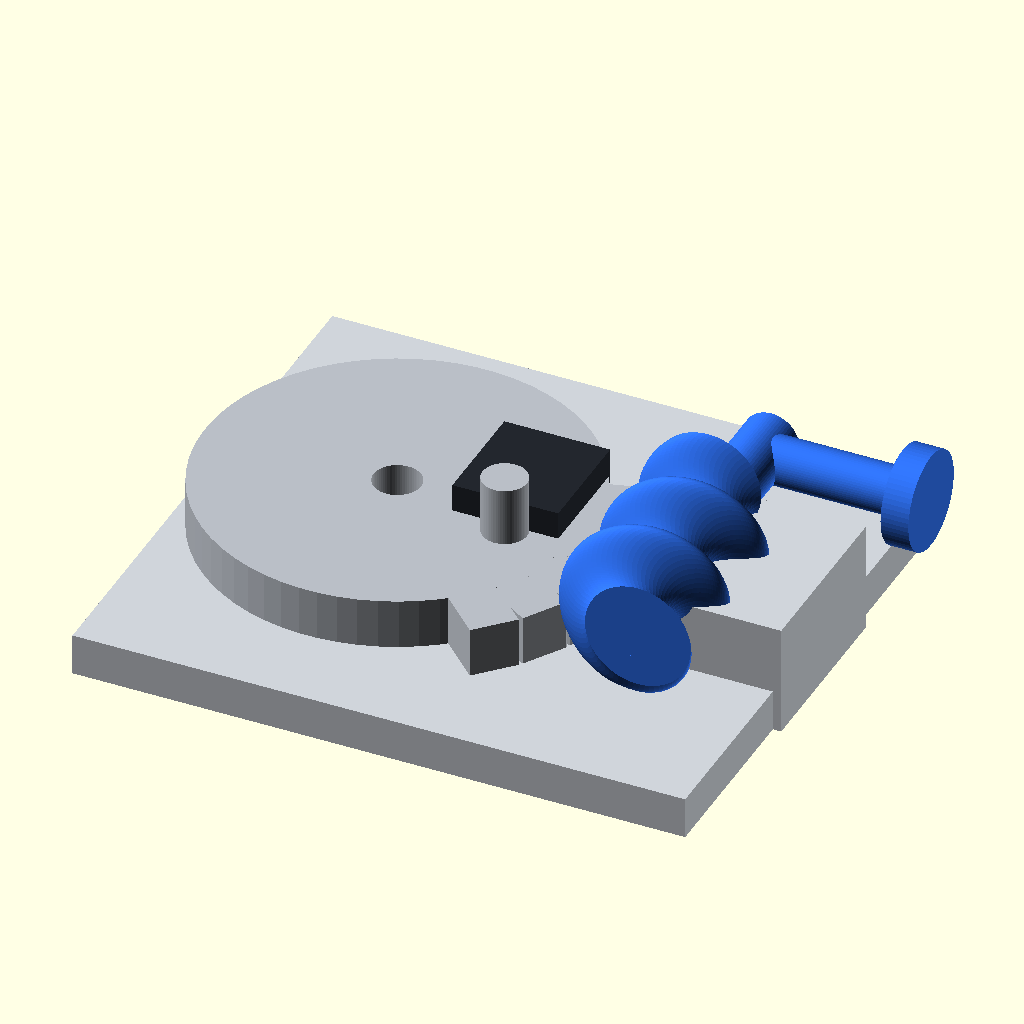
Cell 1: the model at its default parameters.
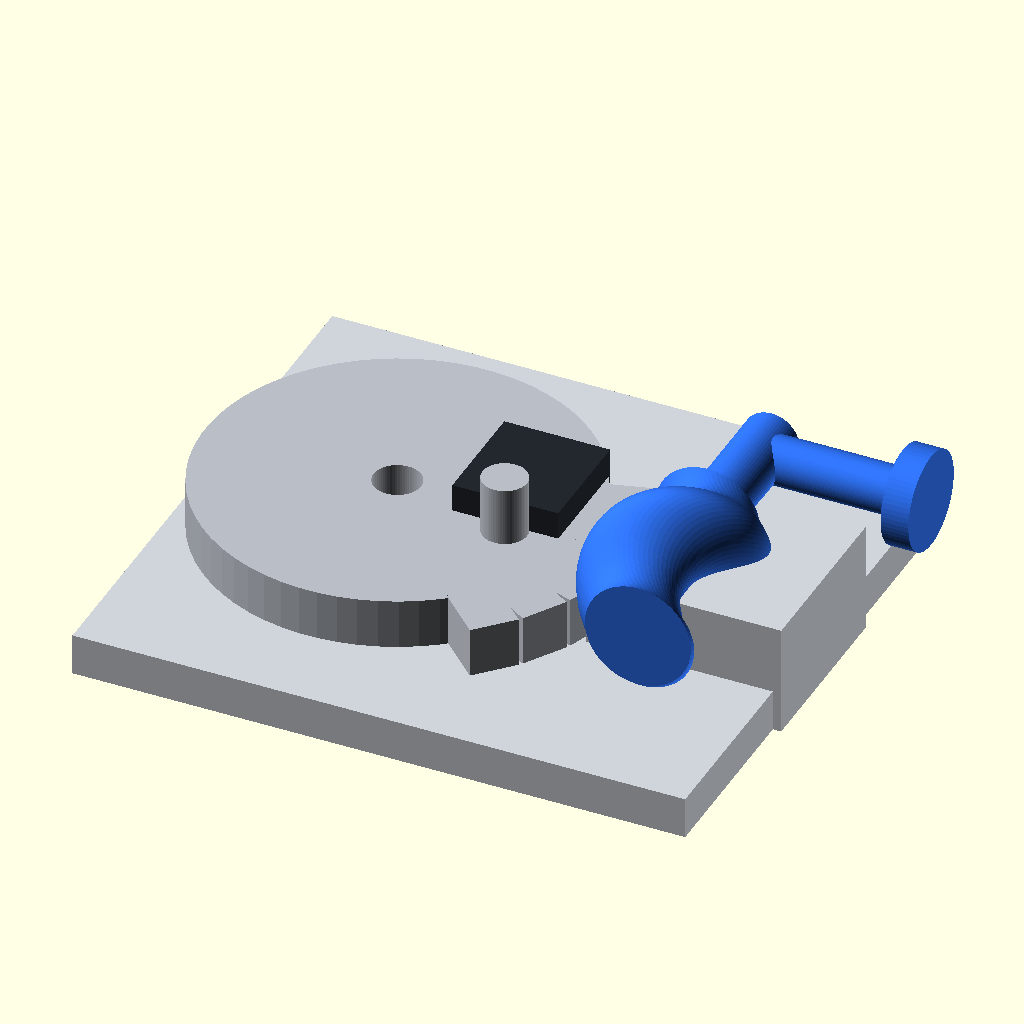
Cell 2: w_lead = 12 (everything else at default).
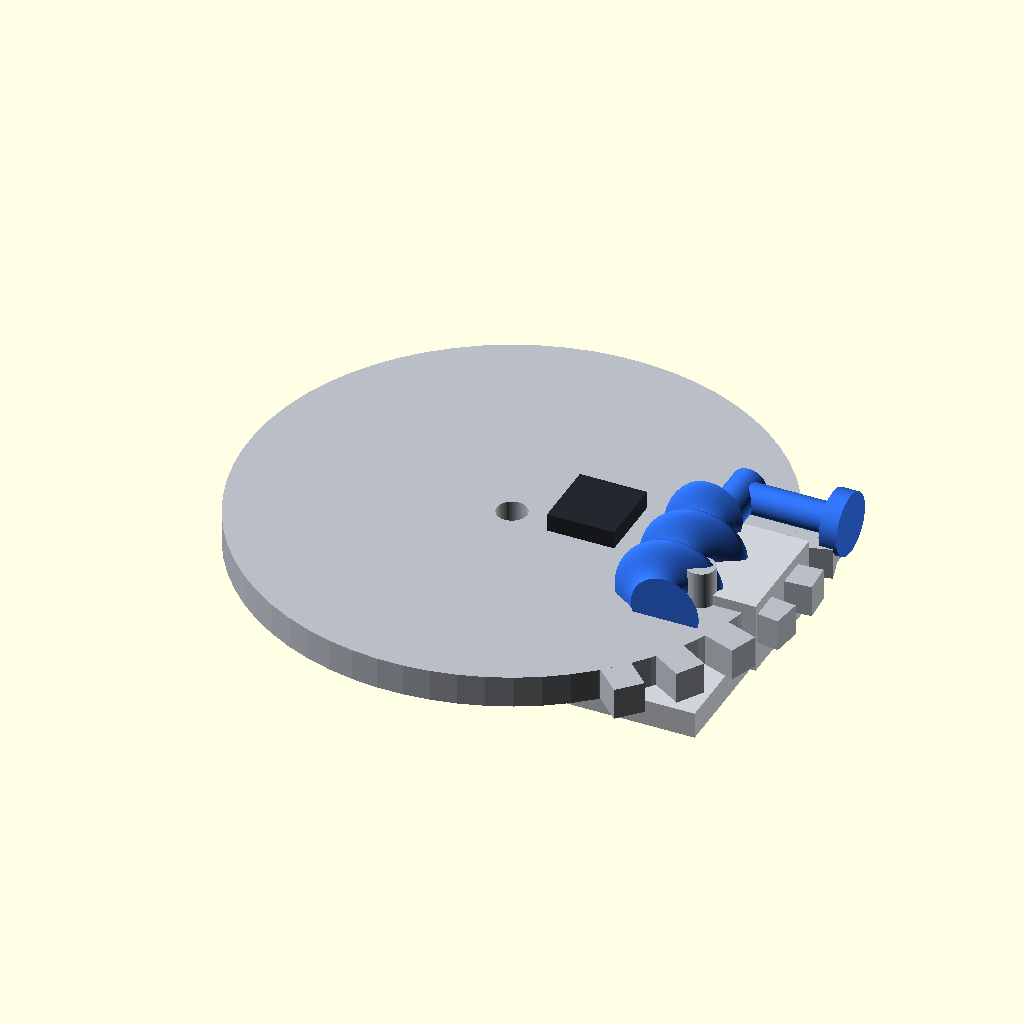
Cell 3 — s_r set to 32, the other parameters unchanged.
All cells are drawn from the same view direction (rotation 55°, 0°, 25°, orthographic, colour scheme Cornfield), but the view is re-fitted for each cell, so position and scale can differ between cells as well as the parameter.
The OpenSCAD source (foldable/cad/mechanisms.scad):
// STRATOSDRONE Fr4n7-F — ALTERNATIVE deploy mechanisms (printable demos).
//
// Per the owner's request (photo reference: a casement-window operator —
// crank + worm + toothed sector + scissor arms): three DIFFERENT mechanism
// families that can drive the foldable's release slider (stroke ~3.2 mm) or
// the arms directly. Everything is designed to be as 3-D-PRINTABLE as
// possible: coarse pitches, printed pins, generous clearances. These are
// M0 CONCEPT DEMOS — each prints as a small self-contained kit you can
// actuate by hand; integration into the airframe is the next step.
//
//   for P in worm_crank scissor iris_cam worm_crank_kit scissor_kit iris_cam_kit; do
//     xvfb-run -a openscad -o stl/mech_$P.stl --export-format binstl \
//       -D "PART=\"$P\"" mechanisms.scad; done
//
// SPDX-License-Identifier: CERN-OHL-P-2.0
$fn = 64;
eps = 0.01;

PART = "worm_crank";   // worm_crank | scissor | iris_cam  (+ _kit variants)

/* =====================================================================
   1) WORM + CRANK + TOOTHED SECTOR  (the window-operator, miniaturised)
   Crank spins a coarse single-start printed worm; the worm walks a
   toothed sector; the sector's pin drives a slotted slider. Huge
   reduction -> fingertip effort, self-locking like the real hardware. */
w_lead = 6;            // worm lead (coarse + printable)          // TUNE
w_len  = 16; w_d = 10;
s_r    = 16;           // sector pitch radius
module worm() {
    linear_extrude(w_len, twist = -360*w_len/w_lead, convexity = 10)
        translate([1.6, 0]) circle(d = w_d - 2.4);              // offset lobe = thread
    cylinder(d = 4, h = w_len + 8);                             // shaft core
    translate([0, 0, w_len + 6]) rotate([0, 90, 0]) cylinder(d = 3.4, h = 12); // crank pin
    translate([10.4, 0, w_len + 6]) rotate([0, 90, 0]) cylinder(d = 7, h = 2); // knob stop
}
module sector() {
    difference() {
        union() {
            cylinder(r = s_r - 2.2, h = 3.6);
            for (a = [-30 : 12 : 30]) rotate([0, 0, a])          // coarse teeth
                translate([s_r - 2.6, -1.7, 0]) cube([4.2, 3.4, 3.6]);
        }
        translate([0, 0, -eps]) cylinder(d = 3.4, h = 4);        // pivot bore (M3/pin)
    }
    translate([s_r - 7, 0, 3.6 - eps]) cylinder(d = 3.2, h = 4.2);  // drive pin -> slider slot
}
module wc_base() {
    difference() {
        union() {
            translate([-14, -20, 0]) cube([44, 40, 3]);
            translate([16.6, -6.5, 0]) cube([14, 13, 8]);        // worm saddle — the worm
        }                                                        // MESHES the sector teeth
        translate([20.8, 0, 8]) rotate([-90, 0, 0]) cylinder(d = 4.6, h = 30, center = true);
        translate([0, 0, -eps]) cylinder(d = 3.4, h = 4);        // sector pivot
        translate([6.7, -8, -eps]) cube([3.6, 16, 3.2]);         // slider slot (along Y —
    }                                                            // the pin sweeps in Y)
}
module wc_slider() {
    translate([0, 0, 0]) cube([3.2, 16, 2.8]);
    translate([-2.2, 6, 2.8]) cube([7.6, 8, 2.6]);               // pin window
}
module worm_crank() {
    color("#cfd4da") wc_base();
    color("#b9bec6") translate([0, 0, 3.2]) rotate([0, 0, -14]) sector();
    color("#2f6fed") translate([20.8, -11, 8]) rotate([-90, 0, 0]) worm();
    color("#23272e") translate([6.9, -7.6, 3.4]) wc_slider();
}
module worm_crank_kit() {   // laid out flat for the plate
    wc_base();
    translate([52, 0, 0]) sector();
    translate([80, 12, 0]) worm();
    translate([70, -16, 0]) wc_slider();
}

/* =====================================================================
   2) DUAL SCISSOR ARMS  (the operator's twin extending arms)
   A central slider drives two links; each link swings a long arm about a
   printed post — both arms sweep out symmetrically, exactly the window
   metaphor. Prints flat; pins are printed Ø3.  */
module sc_arm(L = 34) {
    difference() {
        hull() { cylinder(d = 8, h = 3);
                 translate([L, 0, 0]) cylinder(d = 6, h = 3); }
        translate([0, 0, -eps]) cylinder(d = 3.4, h = 3.4);      // pivot
        translate([12, 0, -eps]) cylinder(d = 3.4, h = 3.4);     // link pin
    }
}
module sc_link(L = 15) {
    difference() {
        hull() { cylinder(d = 6.4, h = 2.6);
                 translate([L, 0, 0]) cylinder(d = 6.4, h = 2.6); }
        for (x = [0, L]) translate([x, 0, -eps]) cylinder(d = 3.4, h = 3);
    }
}
module sc_slider() {
    cube([8, 14, 3]);
    translate([4, 7, 3 - eps]) cylinder(d = 3.2, h = 3.4);       // twin-link pin
    translate([4, 7, 3 - eps]) cylinder(d = 3.2, h = 3.4);
}
module sc_base() {
    difference() {
        translate([-30, -6, 0]) cube([60, 34, 3]);
        translate([-4.2, 6, -eps]) cube([8.4, 22, 3.2]);         // slider channel
    }
    for (s = [-1, 1]) translate([s*22, 0, 3 - eps]) cylinder(d = 3.2, h = 4); // arm posts
}
module scissor() {
    color("#cfd4da") sc_base();
    color("#23272e") translate([-4, 8, 3.2]) sc_slider();
    for (s = [-1, 1]) {
        color("#b9bec6") translate([s*22, 0, 6.6]) rotate([0, 0, s < 0 ? 35 : 145])
            mirror([s < 0 ? 0 : 0, 0, 0]) sc_arm();
        color("#8b929c") translate([0, 15, 4]) rotate([0, 0, s < 0 ? -145 : -35]) sc_link();
    }
}
module scissor_kit() {
    sc_base();
    translate([-28, 42, 0]) sc_arm();
    translate([16, 42, 0]) sc_arm();
    translate([-20, 56, 0]) sc_link();
    translate([4, 56, 0]) sc_link();
    translate([34, 52, 0]) sc_slider();
}

/* =====================================================================
   3) IRIS CAM DISC  (rotary quad-release — one twist frees all four)
   A disc with four Archimedean slots drives four radial pins at once —
   the drone version: the four pins would be the release fingers, the
   disc turned by the servo horn (V2) or a thumb wheel (V1). */
module iris_slot(r0 = 6, r1 = 14, sweep = 70) {
    pts = [for (a = [0 : 4 : sweep]) (r0 + (r1 - r0)*a/sweep) * [cos(a), sin(a)]];
    for (i = [0 : len(pts) - 2]) hull() {
        translate(pts[i])     circle(d = 3.6);
        translate(pts[i + 1]) circle(d = 3.6);
    }
}
module iris_disc() {
    difference() {
        cylinder(d = 34, h = 3);
        for (q = [0 : 90 : 270]) rotate([0, 0, q])
            translate([0, 0, -eps]) linear_extrude(3.2) iris_slot();
        translate([0, 0, -eps]) cylinder(d = 4.7, h = 3.4);      // servo-horn / axle bore
    }
    for (a = [0 : 60 : 300]) rotate([0, 0, a + 45])
        translate([15.4, 0, 0]) cylinder(d = 3, h = 5);          // grip studs (thumb wheel)
}
module iris_base() {
    difference() {
        cylinder(d = 42, h = 3);
        for (q = [0 : 90 : 270]) rotate([0, 0, q])
            translate([5, -2, -eps]) cube([13.5, 4, 3.2]);       // radial pin guides
        translate([0, 0, -eps]) cylinder(d = 3.4, h = 3.4);      // centre axle
    }
}
module iris_pin() {
    cube([7, 3.6, 2.6], center = false);
    translate([1.8, 1.8, 2.6 - eps]) cylinder(d = 3.2, h = 4.4); // follower into the slot
}
module iris_cam() {
    color("#cfd4da") iris_base();
    for (q = [0 : 90 : 270]) rotate([0, 0, q])
        color("#23272e") translate([7, -1.8, 3.2]) iris_pin();
    color("#2f6fed") translate([0, 0, 7.4]) iris_disc();
}
module iris_cam_kit() {
    iris_base();
    translate([48, 0, 0]) iris_disc();
    for (i = [0 : 3]) translate([76, -14 + i*9, 0]) iris_pin();
}

/* =====================================================================
   4) RACK + PINION  (direct drive of the release slider)
   A coarse 8-tooth pinion (thumb wheel on top, or the V2 servo horn)
   walks a straight rack — the simplest possible slider drive. */
rp_r = 8;   // pinion pitch radius
module rp_pinion() {
    difference() {
        union() {
            cylinder(r = rp_r - 1.6, h = 4);
            for (a = [0 : 45 : 315]) rotate([0, 0, a])
                translate([rp_r - 2.4, -1.9, 0]) cube([3.4, 3.8, 4]);
            translate([0, 0, 4 - eps]) cylinder(d = 9, h = 3);      // hub
            for (a = [0 : 60 : 300]) rotate([0, 0, a])              // thumb studs
                translate([0, 0, 7 - eps]) translate([5.5, 0, 0]) cylinder(d = 2.6, h = 2.6);
        }
        translate([0, 0, -eps]) cylinder(d = 3.4, h = 12);          // axle bore
    }
}
module rp_rack() {
    cube([44, 5, 3.4]);
    for (x = [2 : 6.28 : 40])                                       // pitch ~ 2πr/8
        translate([x, 5 - eps, 0]) cube([3.4, 3.2, 3.4]);
    translate([0, -3, 0]) cube([44, 3.2, 3.4]);                     // guide rib
}
module rp_base() {
    difference() {
        translate([-4, -12, 0]) cube([56, 34, 3]);
        translate([1.6, -9.2, -eps]) cube([46, 3.8, 3.3]);          // rib channel
        translate([24, 8.6, -eps]) cylinder(d = 3.4, h = 3.4);      // pinion post bore —
    }                                                               // teeth MESH the rack
    translate([24, 8.6, 0]) cylinder(d = 3.2, h = 8);               // pinion post
}
module rack_pinion() {
    color("#cfd4da") rp_base();
    color("#23272e") translate([2, -6, 3.2]) rp_rack();
    color("#2f6fed") translate([24, 8.6, 3.6]) rp_pinion();
}
module rack_pinion_kit() {
    rp_base();
    translate([0, 30, 0]) rp_rack();
    translate([64, 6, 0]) rp_pinion();
}

/* =====================================================================
   5) ECCENTRIC CAM + LEVER  (quarter-turn cam lock)
   A lever swings an ECCENTRIC disc; its rim pushes a flat follower in a
   straight channel — smooth force multiplication near the end of travel,
   self-holding at the over-centre. */
cl_e = 2.6;  cl_r = 8;   // eccentricity / cam radius
module cl_cam() {
    difference() {
        union() {
            translate([cl_e, 0, 0]) cylinder(r = cl_r, h = 4);      // eccentric disc
            hull() {                                                // lever handle
                cylinder(d = 6, h = 4);
                translate([-22, 0, 0]) cylinder(d = 5, h = 4);
            }
            translate([-22, 0, 4 - eps]) cylinder(d = 4.6, h = 4);  // thumb post
        }
        translate([0, 0, -eps]) cylinder(d = 3.4, h = 4.4);         // pivot bore
    }
}
module cl_follower() {
    cube([5, 16, 4]);
    translate([5 - eps, 4, 0]) cube([8, 8, 4]);                     // push tongue
}
module cl_base() {
    difference() {
        translate([-30, -14, 0]) cube([56, 30, 3]);
        translate([5.2, -3.8, -eps]) cube([10.8, 17, 3.3]);         // follower channel —
        translate([0, 0, -eps]) cylinder(d = 3.4, h = 3.4);         // the cam rim RIDES the
    }                                                               // follower face
    translate([0, 0, 0]) cylinder(d = 3.2, h = 8);                  // cam post
}
module cam_lever() {
    color("#cfd4da") cl_base();
    color("#2f6fed") translate([0, 0, 3.4]) rotate([0, 0, 25]) cl_cam();
    color("#23272e") translate([13, -3.5, 3.2]) cl_follower();
}
module cam_lever_kit() {
    cl_base();
    translate([-4, 26, 0]) cl_cam();
    translate([34, 24, 0]) cl_follower();
}

/* =====================================================================
   6) TOGGLE / OVER-CENTRE LINKAGE  (genouillère)
   Handle + link snap past the dead centre: holds the pad CLAMPED with
   zero holding force (like machinist toggle clamps) — a candidate for
   holding the arms folded with a positive lock. */
tg_a = 12;   // handle crank length
tg_b = 16;   // link length
module tg_handle() {
    difference() {
        union() {
            hull() { cylinder(d = 8, h = 3.6);
                     translate([tg_a, 0, 0]) cylinder(d = 6.4, h = 3.6); }
            hull() { cylinder(d = 8, h = 3.6);
                     translate([-20, 6, 0]) cylinder(d = 5, h = 3.6); }   // handle grip
        }
        translate([0, 0, -eps]) cylinder(d = 3.4, h = 4);           // pivot
        translate([tg_a, 0, -eps]) cylinder(d = 3.4, h = 4);        // link pin bore
    }
    translate([-20, 6, 3.6 - eps]) cylinder(d = 4.4, h = 4);        // thumb post
}
module tg_link() {
    difference() {
        hull() { cylinder(d = 6.4, h = 3);
                 translate([tg_b, 0, 0]) cylinder(d = 6.4, h = 3); }
        for (x = [0, tg_b]) translate([x, 0, -eps]) cylinder(d = 3.4, h = 3.4);
    }
}
module tg_pad() {
    cube([10, 8, 4]);
    translate([5, 4, 4 - eps]) cylinder(d = 3.2, h = 4.2);          // link pin
}
module tg_base() {
    difference() {
        translate([-16, -10, 0]) cube([52, 26, 3]);
        translate([13.6, -4.2, -eps]) cube([20, 8.6, 3.3]);         // pad channel
        translate([0, 0, -eps]) cylinder(d = 3.4, h = 3.4);
    }
    translate([0, 0, 0]) cylinder(d = 3.2, h = 8);                  // handle post
}
module toggle_clamp() {
    color("#cfd4da") tg_base();
    color("#2f6fed") translate([0, 0, 3.4]) rotate([0, 0, 40]) tg_handle();
    color("#8b929c") translate([tg_a*cos(40), tg_a*sin(40), 7.2]) rotate([0, 0, -22]) tg_link();
    color("#23272e") translate([14, -4, 3.2]) tg_pad();
}
module toggle_clamp_kit() {
    tg_base();
    translate([-10, 24, 0]) tg_handle();
    translate([26, 22, 0]) tg_link();
    translate([44, 20, 0]) tg_pad();
}

/* =====================================================================
   7) WIPER LINKAGE  (« pare-brise » — the desk-clearing mechanism photo)
   A knob spins a small gear meshing a big gear; the big gear's crank pin
   drives a connecting rod that ROCKS a long wiper arm back and forth —
   crank-rocker four-bar, the windscreen classic. */
wp_rs = 6;  wp_ns = 8;      // small gear pitch r / teeth
wp_rb = 9.75; wp_nb = 13;   // big gear (module-matched: 2πr/n equal)
wp_rc = 6.5;                // crank pin radius on the big gear
wp_ra = 8;                  // arm crank radius
wp_L  = 28;                 // connecting rod length
wp_B  = [-26, -12];         // arm pivot
module wp_gear(r, n, h = 4) {
    cylinder(r = r - 1.5, h = h);
    for (a = [0 : 360/n : 359]) rotate([0, 0, a])
        translate([r - 2.2, -1.55, 0]) cube([3.2, 3.1, h]);
}
module wp_gear_small() {
    difference() {
        union() {
            wp_gear(wp_rs, wp_ns);
            translate([0, 0, 4 - eps]) cylinder(d = 7, h = 3);          // hub
            for (a = [0:90:270]) rotate([0, 0, a])                      // crank knob
                translate([2.2, 0, 7 - eps]) cylinder(d = 2.4, h = 3);
        }
        translate([0, 0, -eps]) cylinder(d = 3.4, h = 11);
    }
}
module wp_gear_big() {
    difference() {
        wp_gear(wp_rb, wp_nb);
        translate([0, 0, -eps]) cylinder(d = 3.4, h = 4.4);
    }
    translate([wp_rc, 0, 4 - eps]) cylinder(d = 3.2, h = 4.4);          // crank pin
}
module wp_rod() {
    difference() {
        hull() { cylinder(d = 6.4, h = 3);
                 translate([wp_L, 0, 0]) cylinder(d = 6.4, h = 3); }
        for (x = [0, wp_L]) translate([x, 0, -eps]) cylinder(d = 3.4, h = 3.4);
    }
}
module wp_arm() {
    difference() {
        union() {
            cylinder(d = 9, h = 3.6);                                   // pivot boss
            hull() { cylinder(d = 7, h = 3.6);                          // crank side
                     translate([wp_ra, 0, 0]) cylinder(d = 6.4, h = 3.6); }
            hull() { cylinder(d = 8, h = 3.6);                          // WIPER blade side
                     translate([-46, 0, 0]) cylinder(d = 7, h = 3.6); }
            hull() { translate([-46, 0, 0]) cylinder(d = 7, h = 3.6);   // blade paddle
                     translate([-58, 0, 0]) cylinder(d = 10, h = 3.6); }
        }
        translate([0, 0, -eps]) cylinder(d = 3.4, h = 4);               // pivot bore
        translate([wp_ra, 0, -eps]) cylinder(d = 3.4, h = 4);           // rod pin bore
    }
}
module wp_base() {
    difference() {
        translate([-70, -26, 0]) cube([94, 48, 3]);
        translate([0, 0, -eps]) cylinder(d = 3.4, h = 3.4);
        translate([-14.5, 6.15, -eps]) cylinder(d = 3.4, h = 3.4);
        translate([wp_B[0], wp_B[1], -eps]) cylinder(d = 3.4, h = 3.4);
    }
    translate([0, 0, 0]) cylinder(d = 3.2, h = 8);                      // big-gear post
    translate([-14.5, 6.15, 0]) cylinder(d = 3.2, h = 12);              // small-gear post
    translate([wp_B[0], wp_B[1], 0]) cylinder(d = 3.2, h = 8);          // arm post
}
module wiper() {
    color("#cfd4da") wp_base();
    color("#2f6fed") translate([-14.5, 6.15, 3.4]) rotate([0, 0, 10]) wp_gear_small();
    color("#b9bec6") translate([0, 0, 3.4]) wp_gear_big();
    color("#8b929c") translate([wp_rc, 0, 8.2]) rotate([0, 0, 155]) wp_rod();
    color("#23272e") translate([wp_B[0], wp_B[1], 3.6]) rotate([0, 0, 55]) wp_arm();
}
module wiper_kit() {
    wp_base();
    translate([34, 32, 0]) wp_gear_small();
    translate([8, 34, 0]) wp_gear_big();
    translate([-30, 30, 0]) wp_rod();
    translate([-64, 42, 0]) wp_arm();
}

/* ================= dispatch ================= */
if      (PART == "worm_crank")       worm_crank();
else if (PART == "worm_crank_kit")   worm_crank_kit();
else if (PART == "scissor")          scissor();
else if (PART == "scissor_kit")      scissor_kit();
else if (PART == "iris_cam")         iris_cam();
else if (PART == "iris_cam_kit")     iris_cam_kit();
else if (PART == "rack_pinion")      rack_pinion();
else if (PART == "rack_pinion_kit")  rack_pinion_kit();
else if (PART == "cam_lever")        cam_lever();
else if (PART == "cam_lever_kit")    cam_lever_kit();
else if (PART == "toggle_clamp")     toggle_clamp();
else if (PART == "toggle_clamp_kit") toggle_clamp_kit();
else if (PART == "wiper")            wiper();
else if (PART == "wiper_kit")        wiper_kit();
// ---- per-part exports for the mechanisms VIEWER (animated) ----
else if (PART == "p_wc_base")   wc_base();
else if (PART == "p_wc_worm")   worm();
else if (PART == "p_wc_sector") sector();
else if (PART == "p_wc_slider") wc_slider();
else if (PART == "p_sc_base")   sc_base();
else if (PART == "p_sc_arm")    sc_arm();
else if (PART == "p_sc_link")   sc_link();
else if (PART == "p_sc_slider") sc_slider();
else if (PART == "p_ir_base")   iris_base();
else if (PART == "p_ir_disc")   iris_disc();
else if (PART == "p_ir_pin")    iris_pin();
else if (PART == "p_rp_base")   rp_base();
else if (PART == "p_rp_pinion") rp_pinion();
else if (PART == "p_rp_rack")   rp_rack();
else if (PART == "p_cl_base")   cl_base();
else if (PART == "p_cl_cam")    cl_cam();
else if (PART == "p_cl_follower") cl_follower();
else if (PART == "p_tg_base")   tg_base();
else if (PART == "p_tg_handle") tg_handle();
else if (PART == "p_tg_link")   tg_link();
else if (PART == "p_tg_pad")    tg_pad();
else if (PART == "p_wp_base")   wp_base();
else if (PART == "p_wp_gs")     wp_gear_small();
else if (PART == "p_wp_gb")     wp_gear_big();
else if (PART == "p_wp_rod")    wp_rod();
else if (PART == "p_wp_arm")    wp_arm();
else                             worm_crank();
Customizer parameters (derived from the source; name, type, default, range or options):
eps: number, default 0.01
PART: string, default "worm_crank"
w_lead: number, default 6
s_r: number, default 16
